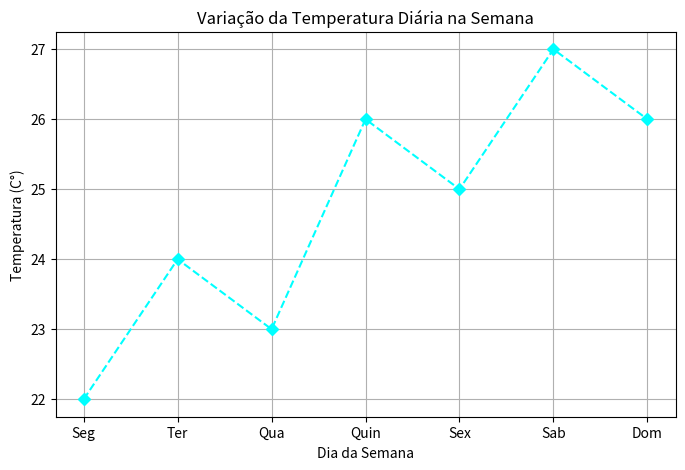

This figure's Python source:
# Nesse programa vamos criar um gráfico de linhas simples
import matplotlib.pyplot as plt

# Dados: Temperaturas diarias durante uma semana em uma região
dias = ["Seg", "Ter", "Qua", "Quin", "Sex", "Sab", "Dom"]
temperaturas = [22, 24, 23, 26, 25, 27, 26]

plt.figure(figsize=(8, 5))  # Cria uma tela (figure) com o tamnho específico em polegadas

plt.plot(dias, temperaturas, marker="D", linestyle="--", color="#00FFFF")

plt.title("Variação da Temperatura Diária na Semana")
plt.xlabel("Dia da Semana")
plt.ylabel("Temperatura (C°)")
plt.grid(True)    # Adiciona uma grade na área de plotagem

plt.show()
